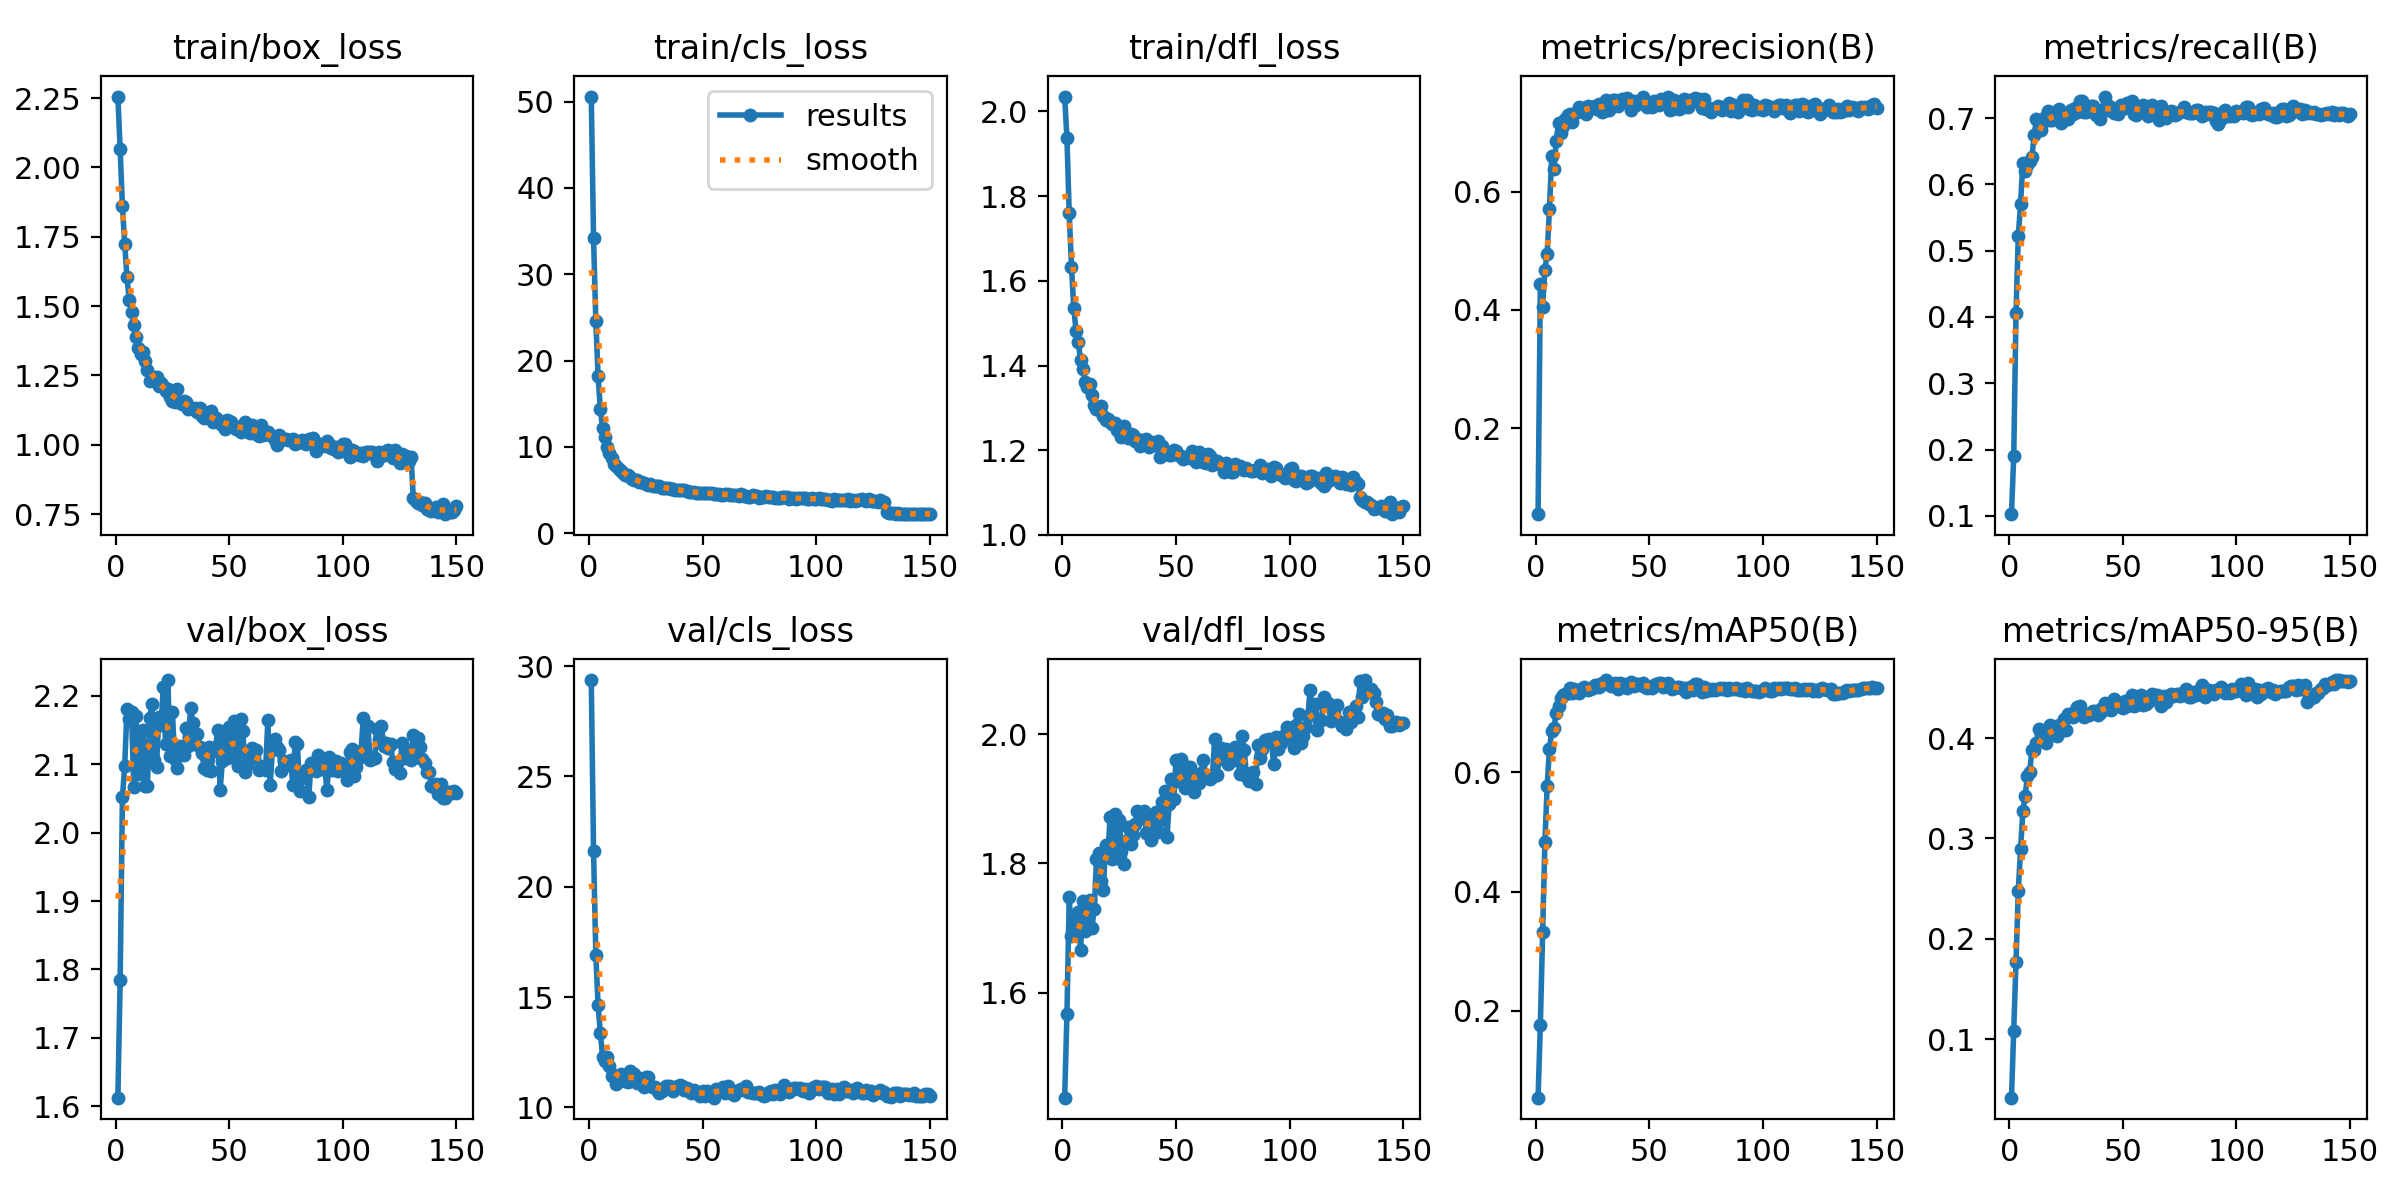

Data behind this chart, as committed beside it:
epoch, time, train/box_loss, train/cls_loss, train/dfl_loss, metrics/precision(B), metrics/recall(B), metrics/mAP50(B), metrics/mAP50-95(B), val/box_loss, val/cls_loss, val/dfl_loss, lr/pg0, lr/pg1, lr/pg2, lr/pg3, lr/pg4, lr/pg5, lr/pg6, lr/pg7
1, 50.88, 2.256, 50.58, 2.035, 0.05492, 0.1025, 0.05463, 0.04181, 1.613, 29.37, 1.438, 0.0003536, 0.0001179, 0.0003536, 0.0001179, 0.0003536, 0.0001179, 0.0003536, 0.0001179
2, 99.89, 2.067, 34.21, 1.937, 0.4441, 0.1908, 0.1767, 0.1082, 1.784, 21.62, 1.567, 0.0007059, 0.0002353, 0.0007059, 0.0002353, 0.0007059, 0.0002353, 0.0007059, 0.0002353
3, 145.3, 1.859, 24.61, 1.76, 0.4055, 0.4065, 0.3323, 0.1771, 2.052, 16.93, 1.747, 0.001053, 0.0003512, 0.001053, 0.0003512, 0.001053, 0.0003512, 0.001053, 0.0003512
4, 190.9, 1.725, 18.16, 1.633, 0.4683, 0.5224, 0.4826, 0.248, 2.097, 14.62, 1.688, 0.00105, 0.0003499, 0.00105, 0.0003499, 0.00105, 0.0003499, 0.00105, 0.0003499
5, 235.1, 1.604, 14.33, 1.536, 0.4954, 0.5707, 0.5774, 0.2895, 2.18, 13.37, 1.715, 0.001043, 0.0003476, 0.001043, 0.0003476, 0.001043, 0.0003476, 0.001043, 0.0003476
6, 279.5, 1.523, 12.16, 1.483, 0.5701, 0.6322, 0.6387, 0.327, 2.166, 12.27, 1.704, 0.001036, 0.0003452, 0.001036, 0.0003452, 0.001036, 0.0003452, 0.001036, 0.0003452
7, 323.6, 1.48, 11.15, 1.456, 0.6598, 0.6203, 0.6692, 0.3421, 2.176, 12.09, 1.725, 0.001029, 0.0003429, 0.001029, 0.0003429, 0.001029, 0.0003429, 0.001029, 0.0003429
8, 367.7, 1.433, 10.03, 1.412, 0.6385, 0.629, 0.6748, 0.3622, 2.066, 12.3, 1.666, 0.001022, 0.0003405, 0.001022, 0.0003405, 0.001022, 0.0003405, 0.001022, 0.0003405
9, 411.9, 1.39, 9.278, 1.393, 0.6862, 0.6353, 0.6998, 0.3663, 2.17, 11.89, 1.742, 0.001014, 0.0003382, 0.001014, 0.0003382, 0.001014, 0.0003382, 0.001014, 0.0003382
10, 455.9, 1.35, 8.691, 1.361, 0.7154, 0.6417, 0.7107, 0.3881, 2.086, 11.43, 1.695, 0.001007, 0.0003358, 0.001007, 0.0003358, 0.001007, 0.0003358, 0.001007, 0.0003358
11, 500.2, 1.327, 7.984, 1.35, 0.6994, 0.6745, 0.7239, 0.3886, 2.13, 11.46, 1.731, 0.001, 0.0003334, 0.001, 0.0003334, 0.001, 0.0003334, 0.001, 0.0003334
12, 544.3, 1.333, 7.741, 1.357, 0.7111, 0.6988, 0.73, 0.3952, 2.15, 11.04, 1.744, 0.0009932, 0.0003311, 0.0009932, 0.0003311, 0.0009932, 0.0003311, 0.0009932, 0.0003311
13, 588.2, 1.301, 7.422, 1.33, 0.7228, 0.6819, 0.7314, 0.4093, 2.069, 11.25, 1.701, 0.0009862, 0.0003287, 0.0009862, 0.0003287, 0.0009862, 0.0003287, 0.0009862, 0.0003287
14, 632.3, 1.269, 7.145, 1.308, 0.7289, 0.6825, 0.7326, 0.4041, 2.068, 11.49, 1.729, 0.0009791, 0.0003264, 0.0009791, 0.0003264, 0.0009791, 0.0003264, 0.0009791, 0.0003264
15, 676.6, 1.231, 6.934, 1.297, 0.7313, 0.6946, 0.7406, 0.3995, 2.168, 11.38, 1.806, 0.000972, 0.000324, 0.000972, 0.000324, 0.000972, 0.000324, 0.000972, 0.000324
16, 720.6, 1.237, 6.707, 1.295, 0.7184, 0.7027, 0.7337, 0.3949, 2.187, 11.19, 1.817, 0.000965, 0.0003217, 0.000965, 0.0003217, 0.000965, 0.0003217, 0.000965, 0.0003217
17, 765.8, 1.244, 6.756, 1.305, 0.7319, 0.7106, 0.7391, 0.4102, 2.107, 11.15, 1.772, 0.0009579, 0.0003193, 0.0009579, 0.0003193, 0.0009579, 0.0003193, 0.0009579, 0.0003193
18, 810.6, 1.246, 6.488, 1.281, 0.7353, 0.697, 0.7356, 0.4133, 2.096, 11.64, 1.759, 0.0009508, 0.0003169, 0.0009508, 0.0003169, 0.0009508, 0.0003169, 0.0009508, 0.0003169
19, 854.9, 1.212, 6.295, 1.271, 0.7433, 0.697, 0.7336, 0.406, 2.169, 11.57, 1.828, 0.0009438, 0.0003146, 0.0009438, 0.0003146, 0.0009438, 0.0003146, 0.0009438, 0.0003146
20, 899, 1.222, 6.109, 1.273, 0.7363, 0.7096, 0.7389, 0.4064, 2.157, 11.49, 1.815, 0.0009367, 0.0003122, 0.0009367, 0.0003122, 0.0009367, 0.0003122, 0.0009367, 0.0003122
21, 943, 1.211, 6.163, 1.267, 0.741, 0.7031, 0.7428, 0.4021, 2.213, 11.11, 1.871, 0.0009296, 0.0003099, 0.0009296, 0.0003099, 0.0009296, 0.0003099, 0.0009296, 0.0003099
22, 987, 1.192, 5.893, 1.262, 0.7305, 0.7134, 0.739, 0.4125, 2.13, 11.32, 1.807, 0.0009226, 0.0003075, 0.0009226, 0.0003075, 0.0009226, 0.0003075, 0.0009226, 0.0003075
23, 1031, 1.202, 5.977, 1.263, 0.7441, 0.6926, 0.7374, 0.4069, 2.223, 11.18, 1.877, 0.0009155, 0.0003052, 0.0009155, 0.0003052, 0.0009155, 0.0003052, 0.0009155, 0.0003052
24, 1075, 1.173, 5.783, 1.247, 0.7425, 0.704, 0.7399, 0.4186, 2.112, 10.91, 1.808, 0.0009084, 0.0003028, 0.0009084, 0.0003028, 0.0009084, 0.0003028, 0.0009084, 0.0003028
25, 1120, 1.158, 5.723, 1.243, 0.7419, 0.7065, 0.7406, 0.4084, 2.176, 11.36, 1.868, 0.0009014, 0.0003005, 0.0009014, 0.0003005, 0.0009014, 0.0003005, 0.0009014, 0.0003005
26, 1179, 1.154, 5.529, 1.232, 0.7443, 0.6988, 0.7471, 0.4235, 2.108, 11.37, 1.819, 0.0008943, 0.0002981, 0.0008943, 0.0002981, 0.0008943, 0.0002981, 0.0008943, 0.0002981
27, 1223, 1.203, 5.739, 1.258, 0.7404, 0.713, 0.7462, 0.4221, 2.095, 10.97, 1.799, 0.0008872, 0.0002957, 0.0008872, 0.0002957, 0.0008872, 0.0002957, 0.0008872, 0.0002957
28, 1269, 1.154, 5.444, 1.235, 0.7484, 0.7056, 0.7427, 0.4209, 2.126, 10.94, 1.835, 0.0008801, 0.0002934, 0.0008801, 0.0002934, 0.0008801, 0.0002934, 0.0008801, 0.0002934
29, 1313, 1.146, 5.503, 1.229, 0.7351, 0.7155, 0.7501, 0.4267, 2.119, 10.94, 1.856, 0.0008731, 0.000291, 0.0008731, 0.000291, 0.0008731, 0.000291, 0.0008731, 0.000291
30, 1372, 1.159, 5.422, 1.24, 0.7362, 0.7098, 0.7477, 0.4306, 2.113, 10.78, 1.831, 0.000866, 0.0002887, 0.000866, 0.0002887, 0.000866, 0.0002887, 0.000866, 0.0002887
31, 1417, 1.154, 5.441, 1.236, 0.7555, 0.7265, 0.7547, 0.4323, 2.153, 10.66, 1.844, 0.0008589, 0.0002863, 0.0008589, 0.0002863, 0.0008589, 0.0002863, 0.0008589, 0.0002863
32, 1464, 1.129, 5.265, 1.221, 0.7376, 0.7259, 0.7481, 0.4232, 2.127, 10.72, 1.861, 0.0008519, 0.000284, 0.0008519, 0.000284, 0.0008519, 0.000284, 0.0008519, 0.000284
33, 1510, 1.134, 5.2, 1.226, 0.7501, 0.7099, 0.745, 0.4207, 2.183, 10.81, 1.881, 0.0008448, 0.0002816, 0.0008448, 0.0002816, 0.0008448, 0.0002816, 0.0008448, 0.0002816
34, 1554, 1.128, 5.22, 1.211, 0.7551, 0.7096, 0.7464, 0.4226, 2.16, 10.98, 1.877, 0.0008377, 0.0002792, 0.0008377, 0.0002792, 0.0008377, 0.0002792, 0.0008377, 0.0002792
35, 1600, 1.131, 5.213, 1.224, 0.7553, 0.7104, 0.7498, 0.4233, 2.13, 10.96, 1.87, 0.0008307, 0.0002769, 0.0008307, 0.0002769, 0.0008307, 0.0002769, 0.0008307, 0.0002769
36, 1645, 1.118, 5.119, 1.221, 0.744, 0.7189, 0.739, 0.4248, 2.144, 10.9, 1.881, 0.0008236, 0.0002745, 0.0008236, 0.0002745, 0.0008236, 0.0002745, 0.0008236, 0.0002745
37, 1690, 1.133, 5.102, 1.226, 0.7536, 0.7184, 0.7494, 0.4266, 2.125, 10.74, 1.847, 0.0008165, 0.0002722, 0.0008165, 0.0002722, 0.0008165, 0.0002722, 0.0008165, 0.0002722
38, 1736, 1.105, 5.036, 1.208, 0.7572, 0.7047, 0.746, 0.4269, 2.116, 10.91, 1.846, 0.0008095, 0.0002698, 0.0008095, 0.0002698, 0.0008095, 0.0002698, 0.0008095, 0.0002698
39, 1782, 1.097, 4.984, 1.219, 0.7548, 0.7079, 0.7488, 0.4234, 2.094, 10.96, 1.837, 0.0008024, 0.0002675, 0.0008024, 0.0002675, 0.0008024, 0.0002675, 0.0008024, 0.0002675
40, 1828, 1.109, 5.032, 1.213, 0.7578, 0.6992, 0.7411, 0.4249, 2.091, 11.02, 1.867, 0.0007953, 0.0002651, 0.0007953, 0.0002651, 0.0007953, 0.0002651, 0.0007953, 0.0002651
41, 1873, 1.106, 4.945, 1.212, 0.7526, 0.7126, 0.7443, 0.4299, 2.125, 10.95, 1.88, 0.0007883, 0.0002628, 0.0007883, 0.0002628, 0.0007883, 0.0002628, 0.0007883, 0.0002628
42, 1918, 1.122, 5.009, 1.221, 0.7387, 0.7326, 0.7516, 0.4345, 2.091, 10.77, 1.848, 0.0007812, 0.0002604, 0.0007812, 0.0002604, 0.0007812, 0.0002604, 0.0007812, 0.0002604
43, 1964, 1.081, 4.839, 1.183, 0.7528, 0.7116, 0.745, 0.4287, 2.119, 10.88, 1.867, 0.0007741, 0.000258, 0.0007741, 0.000258, 0.0007741, 0.000258, 0.0007741, 0.000258
44, 2010, 1.095, 4.82, 1.21, 0.7464, 0.719, 0.7479, 0.4292, 2.125, 10.78, 1.895, 0.0007671, 0.0002557, 0.0007671, 0.0002557, 0.0007671, 0.0002557, 0.0007671, 0.0002557
45, 2056, 1.09, 4.813, 1.196, 0.7533, 0.7146, 0.7477, 0.4277, 2.15, 10.67, 1.911, 0.00076, 0.0002533, 0.00076, 0.0002533, 0.00076, 0.0002533, 0.00076, 0.0002533
46, 2103, 1.079, 4.71, 1.194, 0.7535, 0.7074, 0.7467, 0.4393, 2.062, 10.79, 1.84, 0.0007529, 0.000251, 0.0007529, 0.000251, 0.0007529, 0.000251, 0.0007529, 0.000251
47, 2148, 1.07, 4.667, 1.19, 0.7607, 0.7136, 0.7499, 0.4334, 2.105, 10.63, 1.891, 0.0007458, 0.0002486, 0.0007458, 0.0002486, 0.0007458, 0.0002486, 0.0007458, 0.0002486
48, 2194, 1.058, 4.661, 1.19, 0.7539, 0.7057, 0.743, 0.4342, 2.142, 10.65, 1.93, 0.0007388, 0.0002463, 0.0007388, 0.0002463, 0.0007388, 0.0002463, 0.0007388, 0.0002463
49, 2239, 1.09, 4.654, 1.2, 0.7433, 0.7198, 0.7407, 0.4311, 2.11, 10.51, 1.899, 0.0007317, 0.0002439, 0.0007317, 0.0002439, 0.0007317, 0.0002439, 0.0007317, 0.0002439
50, 2286, 1.084, 4.684, 1.199, 0.7446, 0.716, 0.7422, 0.4303, 2.155, 10.74, 1.959, 0.0007246, 0.0002415, 0.0007246, 0.0002415, 0.0007246, 0.0002415, 0.0007246, 0.0002415
51, 2331, 1.082, 4.594, 1.19, 0.7431, 0.7152, 0.7405, 0.437, 2.111, 10.51, 1.927, 0.0007176, 0.0002392, 0.0007176, 0.0002392, 0.0007176, 0.0002392, 0.0007176, 0.0002392
52, 2378, 1.063, 4.634, 1.186, 0.7536, 0.7221, 0.7458, 0.4315, 2.163, 10.74, 1.962, 0.0007105, 0.0002368, 0.0007105, 0.0002368, 0.0007105, 0.0002368, 0.0007105, 0.0002368
53, 2424, 1.056, 4.623, 1.18, 0.7499, 0.7235, 0.7483, 0.4352, 2.133, 10.62, 1.945, 0.0007034, 0.0002345, 0.0007034, 0.0002345, 0.0007034, 0.0002345, 0.0007034, 0.0002345
54, 2469, 1.063, 4.629, 1.181, 0.7467, 0.7256, 0.7497, 0.4432, 2.098, 10.71, 1.916, 0.0006964, 0.0002321, 0.0006964, 0.0002321, 0.0006964, 0.0002321, 0.0006964, 0.0002321
55, 2515, 1.046, 4.575, 1.184, 0.7572, 0.7056, 0.7502, 0.4324, 2.166, 10.44, 1.949, 0.0006893, 0.0002298, 0.0006893, 0.0002298, 0.0006893, 0.0002298, 0.0006893, 0.0002298
56, 2562, 1.067, 4.56, 1.182, 0.7499, 0.7042, 0.743, 0.4327, 2.148, 10.84, 1.949, 0.0006822, 0.0002274, 0.0006822, 0.0002274, 0.0006822, 0.0002274, 0.0006822, 0.0002274
57, 2607, 1.081, 4.589, 1.199, 0.7521, 0.7098, 0.7454, 0.4405, 2.088, 10.78, 1.919, 0.0006752, 0.0002251, 0.0006752, 0.0002251, 0.0006752, 0.0002251, 0.0006752, 0.0002251
58, 2652, 1.055, 4.468, 1.181, 0.7602, 0.7167, 0.75, 0.4431, 2.099, 10.81, 1.911, 0.0006681, 0.0002227, 0.0006681, 0.0002227, 0.0006681, 0.0002227, 0.0006681, 0.0002227
59, 2697, 1.044, 4.449, 1.171, 0.7373, 0.7191, 0.7452, 0.4331, 2.119, 10.92, 1.937, 0.000661, 0.0002203, 0.000661, 0.0002203, 0.000661, 0.0002203, 0.000661, 0.0002203
60, 2742, 1.073, 4.546, 1.196, 0.74, 0.71, 0.7397, 0.434, 2.124, 10.66, 1.924, 0.000654, 0.000218, 0.000654, 0.000218, 0.000654, 0.000218, 0.000654, 0.000218
... 90 more rows
